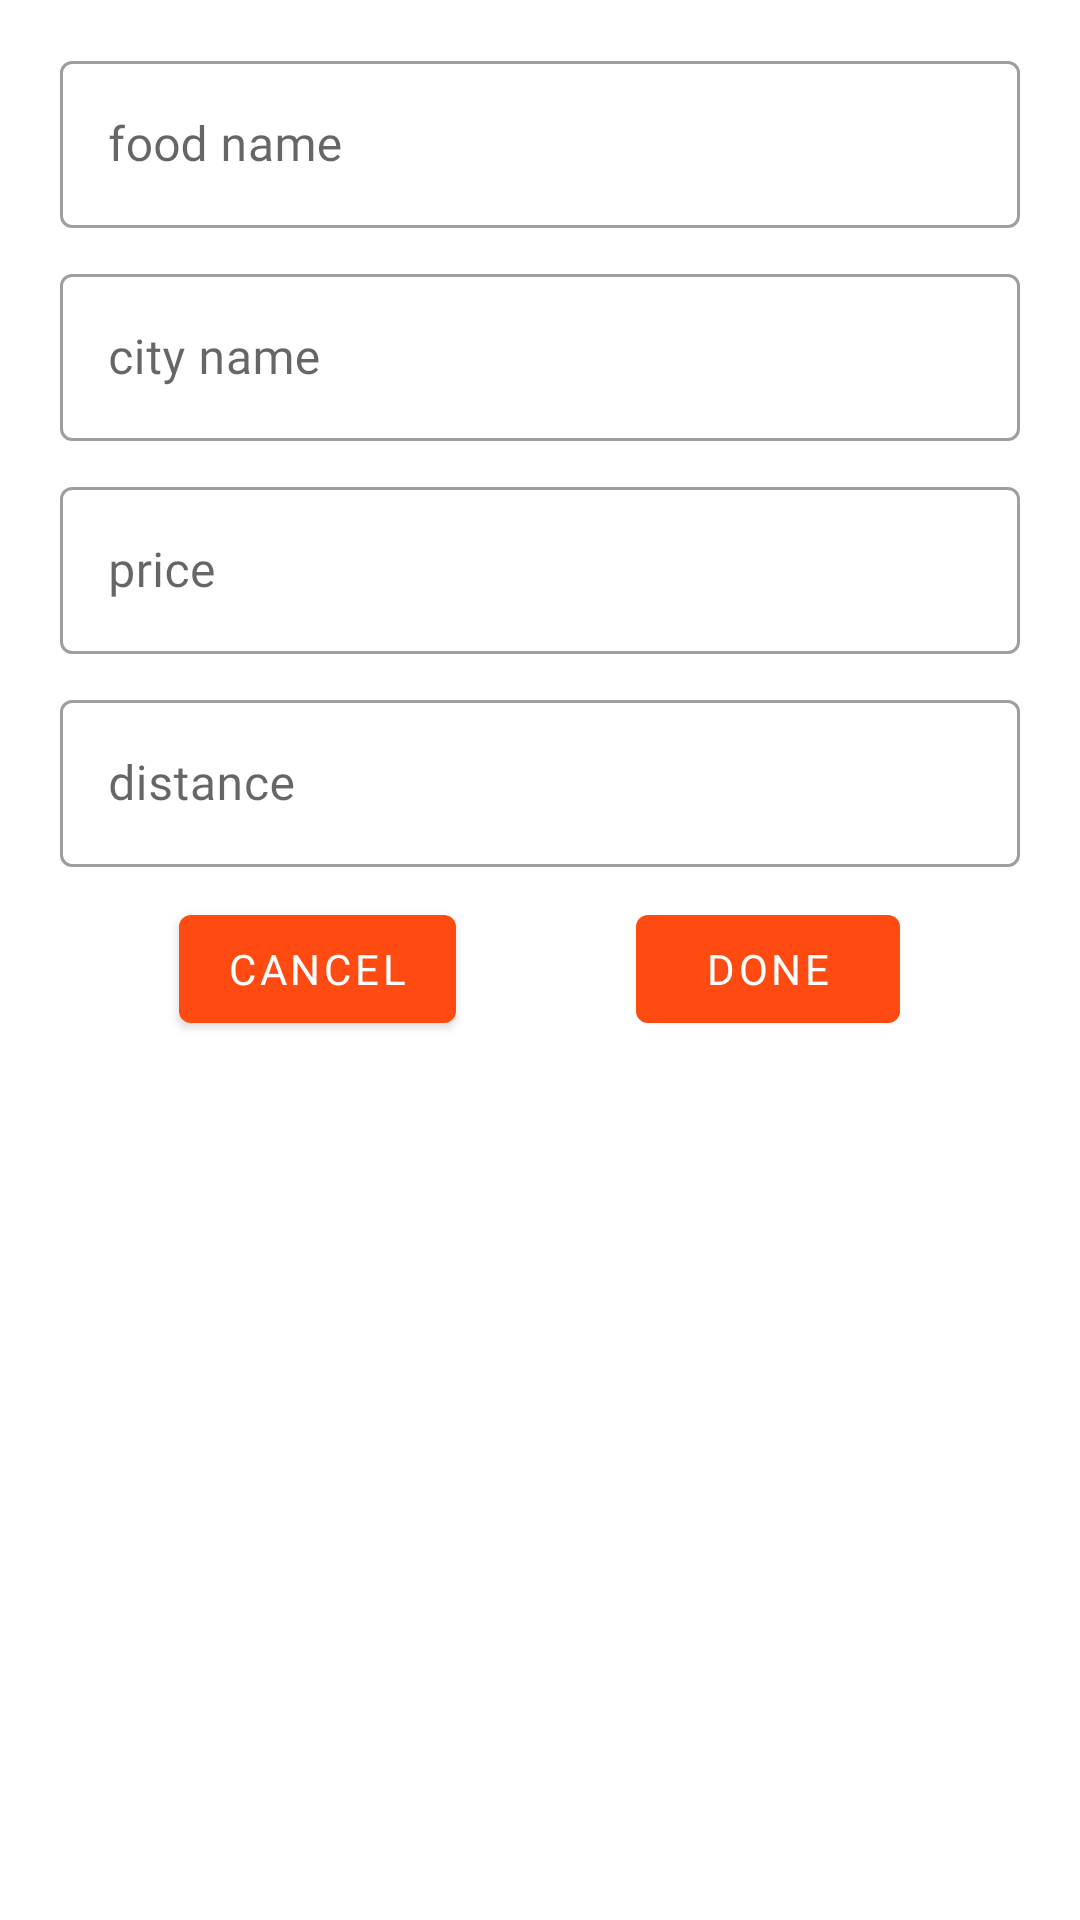

Here is an Android app screen rendered from its layout file. Give the layout XML and the strings, colors and styles it references.
<!-- AndroidManifest.xml: application theme Theme.Foodapp -->
<!-- res/layout/update_item.xml -->
<?xml version="1.0" encoding="utf-8"?>
<LinearLayout xmlns:android="http://schemas.android.com/apk/res/android"
    xmlns:app="http://schemas.android.com/apk/res-auto"
    android:orientation="vertical"
    android:padding="10dp"
    android:layout_width="match_parent"
    android:layout_height="match_parent">
    <com.google.android.material.textfield.TextInputLayout
        android:layout_marginEnd="10dp"
        android:hint="food name"
        android:layout_marginStart="10dp"
        android:layout_marginTop="5dp"
        android:layout_marginBottom="5dp"
        style="@style/Widget.MaterialComponents.TextInputLayout.OutlinedBox"
        android:layout_width="match_parent"
        android:layout_height="wrap_content">

        <com.google.android.material.textfield.TextInputEditText
            android:id="@+id/dialog_edt_name_food"
            android:layout_width="match_parent"
            android:layout_height="wrap_content">
        </com.google.android.material.textfield.TextInputEditText>
    </com.google.android.material.textfield.TextInputLayout>
    <com.google.android.material.textfield.TextInputLayout
        android:layout_marginEnd="10dp"
        android:hint="city name"
        android:layout_marginStart="10dp"
        android:layout_marginTop="5dp"
        android:layout_marginBottom="5dp"
        style="@style/Widget.MaterialComponents.TextInputLayout.OutlinedBox"
        android:layout_width="match_parent"
        android:layout_height="wrap_content">
        <com.google.android.material.textfield.TextInputEditText
            android:id="@+id/dialog_edt_city"
            android:layout_width="match_parent"
            android:layout_height="wrap_content"></com.google.android.material.textfield.TextInputEditText>
    </com.google.android.material.textfield.TextInputLayout>
    <com.google.android.material.textfield.TextInputLayout
        android:layout_marginEnd="10dp"
        android:hint="price"
        android:layout_marginStart="10dp"
        android:layout_marginTop="5dp"
        android:layout_marginBottom="5dp"
        style="@style/Widget.MaterialComponents.TextInputLayout.OutlinedBox"
        android:layout_width="match_parent"
        android:layout_height="wrap_content">
        <com.google.android.material.textfield.TextInputEditText
            android:id="@+id/dialog_edt_price"
            android:layout_width="match_parent"
            android:layout_height="wrap_content"></com.google.android.material.textfield.TextInputEditText>
    </com.google.android.material.textfield.TextInputLayout>
    <com.google.android.material.textfield.TextInputLayout
        android:layout_marginEnd="10dp"
        android:hint="distance"
        android:layout_marginStart="10dp"
        android:layout_marginTop="5dp"
        android:layout_marginBottom="5dp"
        style="@style/Widget.MaterialComponents.TextInputLayout.OutlinedBox"
        android:layout_width="match_parent"
        android:layout_height="wrap_content">
        <com.google.android.material.textfield.TextInputEditText
            android:id="@+id/dialog_edt_distance"
            android:layout_width="match_parent"
            android:layout_height="wrap_content"></com.google.android.material.textfield.TextInputEditText>
    </com.google.android.material.textfield.TextInputLayout>
    <LinearLayout
        android:gravity="center_horizontal"
        android:layout_width="match_parent"
        android:layout_height="wrap_content">

        <com.google.android.material.button.MaterialButton
            android:id="@+id/update_btn_cancel"
            android:layout_marginTop="5dp"
            android:layout_marginBottom="5dp"
            android:layout_width="wrap_content"
            android:layout_height="wrap_content"
            android:layout_marginEnd="30dp"
            android:fontFamily="@font/primary_bold"
            android:text="cancel"
            android:textColor="@color/white"
            app:icon="@drawable/baseline_cancel_24"
            app:iconPadding="8dp"
            app:iconTint="@color/white"></com.google.android.material.button.MaterialButton>

        <com.google.android.material.button.MaterialButton
            android:id="@+id/update_btn_done"
            android:layout_marginTop="5dp"
            android:layout_marginBottom="5dp"
            android:layout_width="wrap_content"
            android:layout_height="wrap_content"
            android:layout_marginStart="30dp"
            android:fontFamily="@font/primary_bold"
            android:text="Done"
            android:textColor="@color/white"
            app:icon="@drawable/baseline_done_24"
            app:iconPadding="8dp"
            app:iconTint="@color/white"></com.google.android.material.button.MaterialButton>
    </LinearLayout>


</LinearLayout>
<!-- resources referenced by this layout -->
<resources>
  <color name="white">#FFFFFFFF</color>
  <style name="Theme.Foodapp" parent="Theme.MaterialComponents.DayNight.NoActionBar">
          
          <item name="colorPrimary">@color/orange</item>
          <item name="colorPrimaryVariant">@color/orange_dark</item>
          <item name="colorOnPrimary">@color/black</item>
          
          <item name="colorSecondary">@color/blue</item>
          <item name="colorSecondaryVariant">@color/blue</item>
          <item name="colorOnSecondary">@color/white</item>
          
          <item name="android:statusBarColor">?attr/colorPrimary</item>
          
          <item name="fontFamily">@font/primary_regular</item>
          <item name="colorSurface">@color/white</item>
      </style>
  <color name="orange">#FF4B11</color>
  <color name="orange_dark">#F43A00</color>
  <color name="black">#FF000000</color>
  <color name="blue">#162FCF</color>
</resources>
